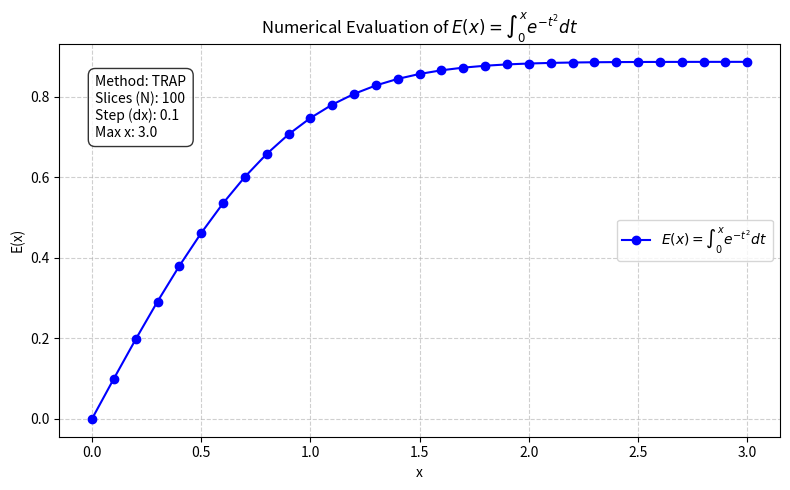

Recreate this plot in Python.
# Comp Methods Homework 2: Integration


"""
HW2 – Exercise 5.3: Integration
Consider the integral

E(x) = int^x_0 e^{-t^2} dt  

a) Write a program to calculate E(x) for values of x from 0 to 3 in steps of 0.1. 
Choose for yourself what method you will use for performing the integral 
and a suitable number of slices.
b) When you are convinced your program is working, 
extend it further to make a graph of E(x) as a function of x.
Note that there is no known way to perform this particular integral 
analytically, so numerical approaches are the only way forward.

"""
import numpy as np
import argparse
import matplotlib.pyplot as plt

# function to define the integrand

def f(t):
    return np.exp(-t**2)

# function to define the integral, start with trapezoidal

def trap_int(a,b,N):

    if a==b:
        return 0.0
    
    dt = (b-a)/N
    t_vals = np.linspace(a,b,N+1)
    y = f(t_vals)
    s = 0.5 * y[0] + 0.5 * y[-1] + np.sum(y[1:-1])

    return float((dt * s))

# Function that integrates but uses Simpsons method:

def simp_int(a,b,N):

    if a==b:
        return 0.0
    
    if N % 2 != 0:
        raise ValueError("N must be an even integer for Simpson's rule.")
    
    dt = (b-a)/N
    t_vals = np.linspace(a,b,N+1)
    y = f(t_vals)
    s = y[0] + y[-1] + 4*np.sum(y[1:-1:2])+2*np.sum(y[2:-1:2])

    return float((dt/3)*s)



# function to calculate E(x), which add dynamic bound to b:

def E_numpy(xmax,dx,N_slices,int_function):

    num_points = int(round(xmax / dx)) + 1

    x_values = np.linspace(0,xmax,num_points) # creates np array from 0 to input, with 31 steps between, gives points 0.0 to 3.0 by 0.1
    if int_function == "simp":
        y_values = np.array([simp_int(0,x,N_slices) for x in x_values])
    else:
         y_values = np.array([trap_int(0,x,N_slices) for x in x_values]) 
    return x_values,y_values


# create simple function to plot

# function to plot with details - used gemini to label plot faster 
def plot_xy(x_data, y_data, xmax, dx, N, method):
    plt.figure(figsize=(8, 5))
    plt.plot(x_data, y_data, "b-o", label="$E(x) = \\int_0^x e^{-t^2} dt$")

    # Title showing the function
    plt.title("Numerical Evaluation of $E(x) = \\int_0^x e^{-t^2} dt$", fontsize=12)
    plt.xlabel("x")
    plt.ylabel("E(x)")
    plt.grid(True, linestyle="--", alpha=0.6)

    # Info blurb on the plot
    info_text = (
        f"Method: {method.upper()}\n"
        f"Slices (N): {N}\n"
        f"Step (dx): {dx}\n"
        f"Max x: {xmax}"
    )
    # Places the text box in upper-left inside axes coordinates
    plt.gca().text(
        0.05,
        0.92,
        info_text,
        transform=plt.gca().transAxes,
        fontsize=10,
        verticalalignment="top",
        bbox=dict(boxstyle="round,pad=0.5", facecolor="white", alpha=0.8),
    )

    plt.legend(loc="center right")
    plt.tight_layout()
    plt.show()






# call function, use argparse that defaults to problem values, input steps, xmax value, and increment of x
def main():

    parser = argparse.ArgumentParser(description="Calculate and plot E(x) via numerical integration.")
    
    # 2. Add your 3 command-line arguments (Fill in the options!)
    parser.add_argument("-N", type=int , default=100 , help="Enter number of integration steps" )
    parser.add_argument("-xmax", type=float , default=3.0 , help="Enter upper bound of x for E(x)" )
    parser.add_argument("-dx", type=float , default=0.1 , help="Enter step size for x increment" )
    parser.add_argument("-m", choices=["trap", "simp"], default="trap", help="trap or simp for integration technique")
    
    # 3. Parse the arguments from the terminal
    args = parser.parse_args()
    x_data,y_data = E_numpy(args.xmax, args.dx, args.N,args.m)

    #Print x and E(x) data to check numbers before plotting
    print(f"{'x':<5} | {'E(x)':<10}")
    print("-" * 18)
    for x, val in zip(x_data, y_data):
        print(f"{x:.1f}   | {val:.6f}")
    
    # Call plot function
    plot_xy(x_data, y_data, args.xmax, args.dx, args.N, args.m)
    

if __name__ == "__main__":
    main()


# PRACTICE AND UNUSED FUNCTIONS


# trapezoidal integration with for loop not np
"""
def trap_int_loop(a,b,N):

    if a==b:
        return 0.0

    h = (b-a)/N
    s = 0.5*f(a)+0.5*f(b)

    for k in range(1,N):
        s += f(a+h*k)

    return s * h

"""
# old function for E(x):

"""
def E():
   
   # for ease of graphing, save data as separate lists
    x_val = []
    y_val = []

    for i in np.arange(0,3.1,0.1):
        x = round(i,1)
        I = float(trap_int(0,x,100))
        
        x_val.append(x)
        y_val.append(I)
    
    return x_val,y_val

"""
